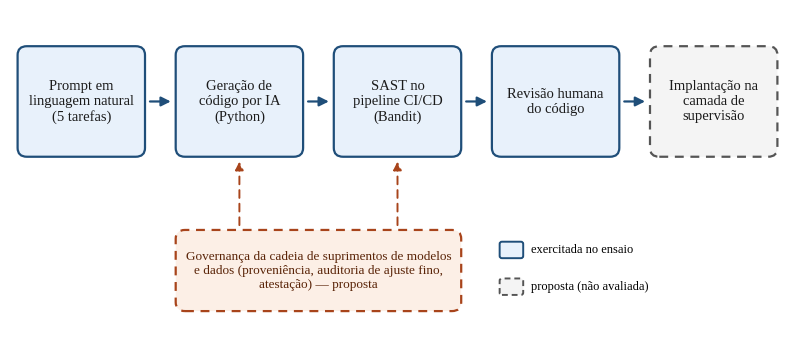

Write the Python code that produced this figure. (Note: this script raises an exception after producing the figure.)
#!/usr/bin/env python3
"""Gera a Figura 1 do artigo (arquitetura PROPOSTA de pipeline DevSecOps).

Blocos com contorno contínuo: etapas exercitadas no ensaio exploratório
(prompt, geração por IA, análise com Bandit, revisão manual).
Blocos tracejados: componentes propostos, não implementados nem avaliados.

Uso: python3 figura1_pipeline.py [saida.png]   (requer matplotlib)
"""
import sys
from pathlib import Path

import matplotlib
matplotlib.use("Agg")
import matplotlib.pyplot as plt
from matplotlib.patches import FancyBboxPatch

AZUL, AZUL_CLARO = "#1f4e79", "#e8f1fb"
LARANJA, LARANJA_CLARO = "#a8441b", "#fcefe6"
CINZA, CINZA_CLARO = "#555555", "#f4f4f4"

plt.rcParams["font.family"] = "serif"
plt.rcParams["font.serif"] = ["Liberation Serif", "Times New Roman", "DejaVu Serif"]

fig, ax = plt.subplots(figsize=(10, 4.2), dpi=200)
ax.set_xlim(0, 100)
ax.set_ylim(0, 44)
ax.axis("off")

etapas = [
    ("Prompt em\nlinguagem natural\n(5 tarefas)", True),
    ("Geração de\ncódigo por IA\n(Python)", True),
    ("SAST no\npipeline CI/CD\n(Bandit)", True),
    ("Revisão humana\ndo código", True),
    ("Implantação na\ncamada de\nsupervisão", False),
]
w, h, y, gap = 16.4, 15, 24, 4.0
x0 = 1.0
centros = []
for i, (txt, exercitada) in enumerate(etapas):
    x = x0 + i * (w + gap)
    estilo = dict(boxstyle="round,pad=0.02,rounding_size=1.2", linewidth=1.6)
    if exercitada:
        p = FancyBboxPatch((x, y), w, h, edgecolor=AZUL, facecolor=AZUL_CLARO, **estilo)
    else:
        p = FancyBboxPatch((x, y), w, h, edgecolor=CINZA, facecolor=CINZA_CLARO,
                           linestyle=(0, (4, 3)), **estilo)
    ax.add_patch(p)
    ax.text(x + w / 2, y + h / 2, txt, ha="center", va="center", fontsize=10.5,
            color="#1b1b1b")
    centros.append(x + w / 2)
    if i < len(etapas) - 1:
        ax.annotate("", xy=(x + w + gap - 0.3, y + h / 2), xytext=(x + w + 0.3, y + h / 2),
                    arrowprops=dict(arrowstyle="-|>", color=AZUL, lw=1.6, mutation_scale=14))

# Camada de governança proposta
gx, gy, gw, gh = x0 + (w + gap), 3, 2 * w + gap, 11
ax.add_patch(FancyBboxPatch((gx, gy), gw, gh, boxstyle="round,pad=0.02,rounding_size=1.2",
                            edgecolor=LARANJA, facecolor=LARANJA_CLARO, linewidth=1.6,
                            linestyle=(0, (4, 3))))
ax.text(gx + gw / 2, gy + gh / 2,
        "Governança da cadeia de suprimentos de modelos\n"
        "e dados (proveniência, auditoria de ajuste fino,\n"
        "atestação) — proposta",
        ha="center", va="center", fontsize=9.5, color="#5a2408")
for c in centros[1:3]:
    ax.annotate("", xy=(c, y - 0.3), xytext=(c, gy + gh + 0.3),
                arrowprops=dict(arrowstyle="-|>", color=LARANJA, lw=1.4,
                                linestyle=(0, (4, 3)), mutation_scale=12))

# Legenda
lx = x0 + 3 * (w + gap) + 1
ax.add_patch(FancyBboxPatch((lx, 10.2), 3, 2.2, boxstyle="round,pad=0.02,rounding_size=0.3",
                            edgecolor=AZUL, facecolor=AZUL_CLARO, linewidth=1.4))
ax.text(lx + 4, 11.3, "exercitada no ensaio", va="center", fontsize=9)
ax.add_patch(FancyBboxPatch((lx, 5.2), 3, 2.2, boxstyle="round,pad=0.02,rounding_size=0.3",
                            edgecolor=CINZA, facecolor=CINZA_CLARO, linewidth=1.4,
                            linestyle=(0, (3, 2))))
ax.text(lx + 4, 6.3, "proposta (não avaliada)", va="center", fontsize=9)

saida = Path(sys.argv[1]) if len(sys.argv) > 1 else Path(__file__).with_name("figura1_pipeline.png")
fig.savefig(saida, bbox_inches="tight", pad_inches=0.05, facecolor="white")
print(f"Figura gravada em {saida}")
